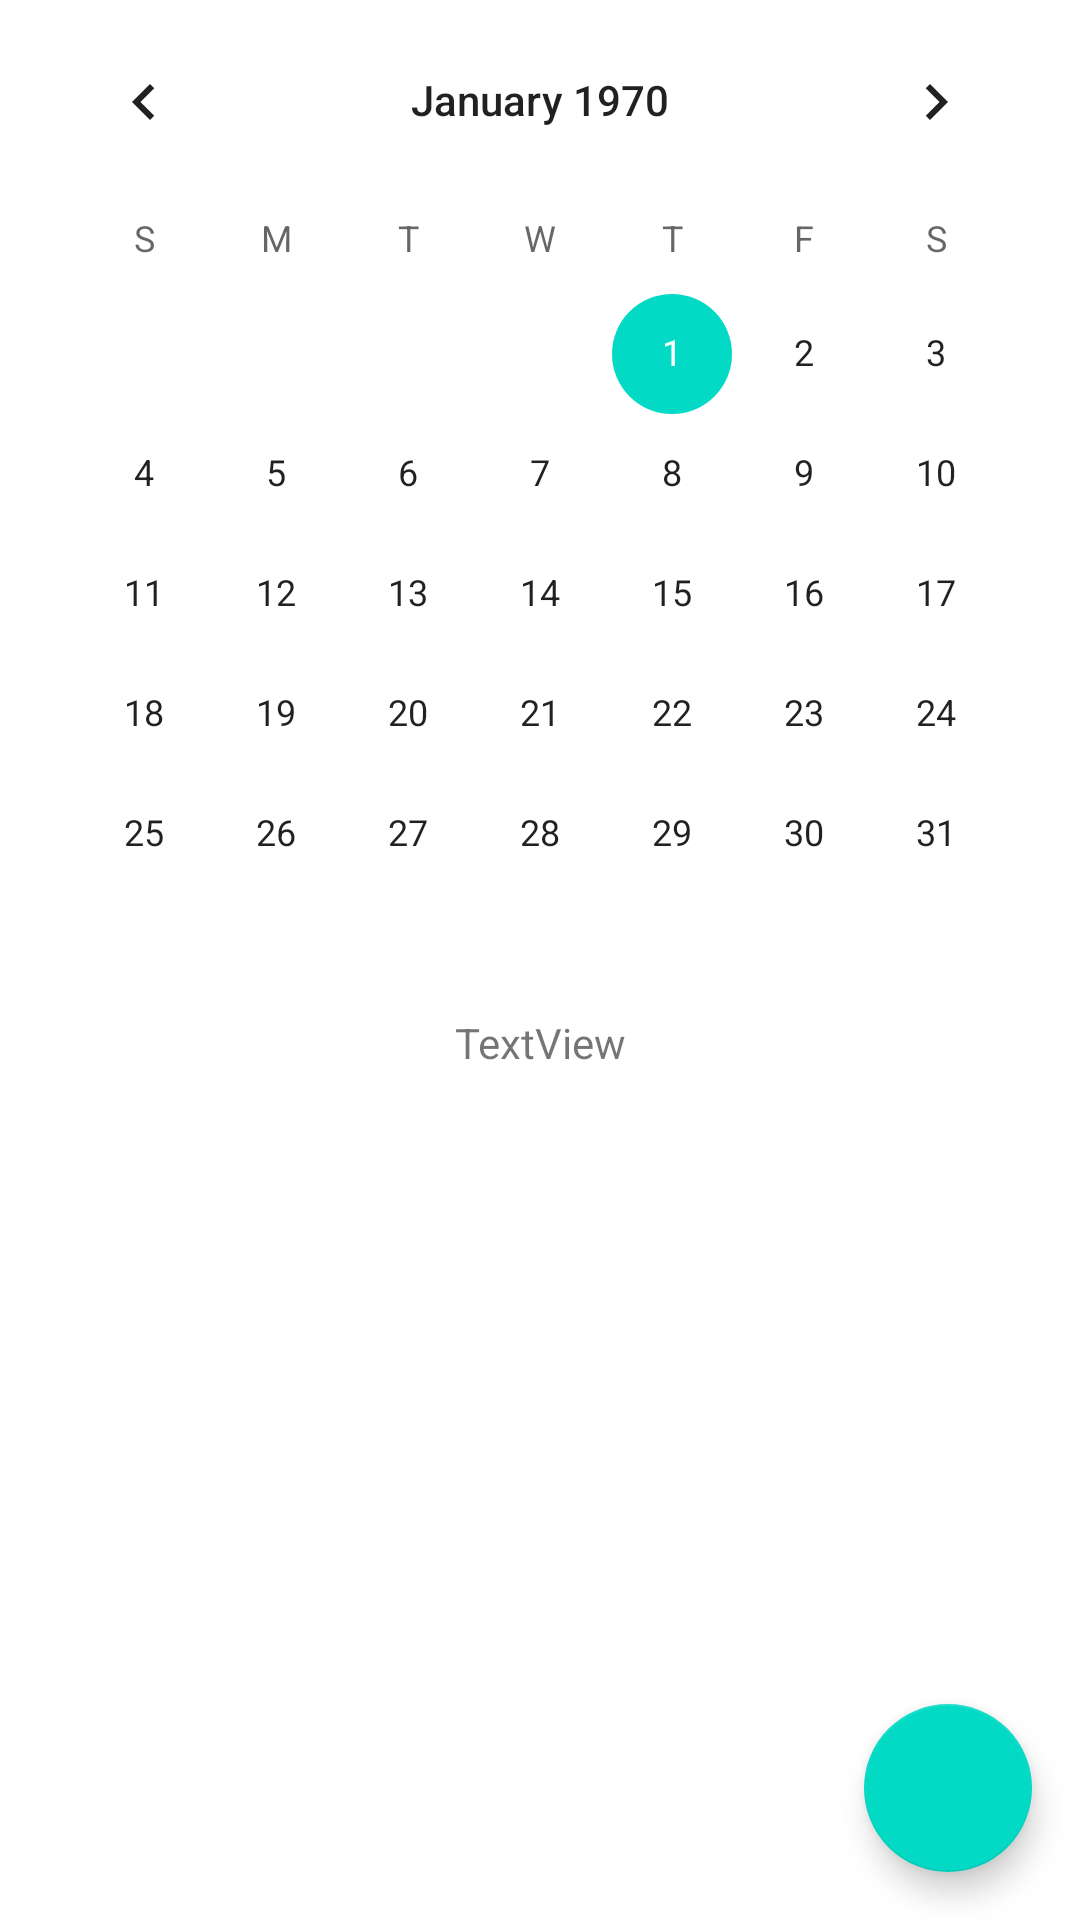

Android layout source for this screen:
<!-- AndroidManifest.xml: application theme Theme.SimbirSoft_planner -->
<!-- res/layout/fragment_calendar.xml -->
<?xml version="1.0" encoding="utf-8"?>
<androidx.constraintlayout.widget.ConstraintLayout
    xmlns:android="http://schemas.android.com/apk/res/android"
    xmlns:app="http://schemas.android.com/apk/res-auto"
    xmlns:tools="http://schemas.android.com/tools"
    android:layout_width="match_parent"
    android:layout_height="match_parent"
    tools:context=".CalendarFragment">

    <CalendarView
        android:id="@+id/calendarView"
        android:layout_width="wrap_content"
        android:layout_height="wrap_content"
        app:layout_constraintEnd_toEndOf="parent"
        app:layout_constraintStart_toStartOf="parent"
        app:layout_constraintTop_toTopOf="parent" />

    <com.google.android.material.floatingactionbutton.FloatingActionButton
        android:id="@+id/btn_new_task"
        android:layout_width="wrap_content"
        android:layout_height="wrap_content"
        android:layout_marginEnd="16dp"
        android:layout_marginBottom="16dp"
        android:clickable="true"
        android:src="@drawable/ic_add_button"
        app:layout_constraintBottom_toBottomOf="parent"
        app:layout_constraintEnd_toEndOf="parent"
        app:maxImageSize="40dp" />

    <androidx.recyclerview.widget.RecyclerView
        android:id="@+id/rc_view"
        android:layout_width="0dp"
        android:layout_height="0dp"
        android:layout_marginStart="8dp"
        android:layout_marginEnd="8dp"
        android:layout_marginBottom="8dp"
        app:layout_constraintBottom_toBottomOf="parent"
        app:layout_constraintEnd_toEndOf="parent"
        app:layout_constraintHorizontal_bias="0.0"
        app:layout_constraintStart_toStartOf="parent"
        app:layout_constraintTop_toBottomOf="@+id/tv_date_choose"
        app:layout_constraintVertical_bias="1.0"
        tools:listitem="@layout/time_item" />

    <TextView
        android:id="@+id/tv_date_choose"
        android:layout_width="wrap_content"
        android:layout_height="wrap_content"
        android:text="TextView"
        app:layout_constraintEnd_toEndOf="parent"
        app:layout_constraintStart_toStartOf="parent"
        app:layout_constraintTop_toBottomOf="@+id/calendarView" />
</androidx.constraintlayout.widget.ConstraintLayout>
<!-- res/layout/time_item.xml (included above) -->
<?xml version="1.0" encoding="utf-8"?>
<androidx.constraintlayout.widget.ConstraintLayout xmlns:android="http://schemas.android.com/apk/res/android"
    xmlns:app="http://schemas.android.com/apk/res-auto"
    xmlns:tools="http://schemas.android.com/tools"
    android:layout_width="match_parent"
    android:layout_height="wrap_content">

    <TextView
        android:id="@+id/tv_time"
        android:layout_width="wrap_content"
        android:layout_height="wrap_content"
        android:layout_marginStart="8dp"
        android:layout_marginTop="16dp"
        android:layout_marginBottom="16dp"
        android:text="00:00-01:00"
        android:textSize="12sp"
        app:layout_constraintBottom_toTopOf="@+id/divider"
        app:layout_constraintStart_toStartOf="parent"
        app:layout_constraintTop_toTopOf="parent" />

    <androidx.constraintlayout.widget.ConstraintLayout
        android:id="@+id/bg_task"
        android:layout_width="0dp"
        android:layout_height="0dp"
        android:layout_marginStart="8dp"
        android:layout_marginEnd="8dp"
        android:visibility="gone"
        app:layout_constraintBottom_toBottomOf="parent"
        app:layout_constraintEnd_toEndOf="parent"
        app:layout_constraintStart_toEndOf="@id/tv_time"
        app:layout_constraintTop_toTopOf="parent"
        tools:visibility="visible">

        <TextView
            android:id="@+id/tv_task"
            android:layout_width="wrap_content"
            android:layout_height="wrap_content"
            android:ellipsize="end"
            android:gravity="center_horizontal|center_vertical"
            android:lines="1"
            android:text="TextView"
            android:textSize="16sp"
            app:layout_constraintStart_toStartOf="@id/bg_task"
            app:layout_constraintEnd_toEndOf="@id/bg_task"
            app:layout_constraintTop_toTopOf="@id/bg_task"
            android:layout_marginTop="8dp"/>

        <TextView
            android:id="@+id/tv_desc"
            android:layout_width="0dp"
            android:layout_height="wrap_content"
            android:gravity="center"
            android:text="TextView"
            android:textSize="12sp"
            app:layout_constraintBottom_toBottomOf="parent"
            app:layout_constraintEnd_toEndOf="parent"
            app:layout_constraintStart_toStartOf="parent"
            app:layout_constraintTop_toBottomOf="@+id/tv_task" />
    </androidx.constraintlayout.widget.ConstraintLayout>

    <View
        android:id="@+id/divider"
        android:layout_width="0dp"
        android:layout_height="1dp"
        android:layout_marginTop="8dp"
        android:alpha="0.5"
        android:background="?android:attr/listDivider"
        app:layout_constraintBottom_toBottomOf="parent"
        app:layout_constraintEnd_toEndOf="parent"
        app:layout_constraintStart_toStartOf="parent"
        app:layout_constraintTop_toBottomOf="parent" />

    <View
        android:id="@+id/divider2"
        android:layout_width="0dp"
        android:layout_height="1dp"
        android:background="?android:attr/listDivider"
        app:layout_constraintEnd_toEndOf="parent"
        app:layout_constraintStart_toStartOf="parent"
        app:layout_constraintTop_toTopOf="parent" />
</androidx.constraintlayout.widget.ConstraintLayout>
<!-- resources referenced by this layout -->
<resources>
  <style name="Theme.SimbirSoft_planner" parent="Theme.MaterialComponents.DayNight.DarkActionBar">
          
          <item name="colorPrimary">@color/purple_500</item>
          <item name="colorPrimaryVariant">@color/purple_700</item>
          <item name="colorOnPrimary">@color/white</item>
          
          <item name="colorSecondary">@color/teal_200</item>
          <item name="colorSecondaryVariant">@color/teal_700</item>
          <item name="colorOnSecondary">@color/black</item>
          
          <item name="android:statusBarColor">?attr/colorPrimaryVariant</item>
          
          <item name="windowNoTitle">true</item>
          <item name="windowActionBar">false</item>
      </style>
  <color name="purple_500">#FF6200EE</color>
  <color name="purple_700">#FF3700B3</color>
  <color name="white">#FFFFFFFF</color>
  <color name="teal_200">#FF03DAC5</color>
  <color name="teal_700">#FF018786</color>
  <color name="black">#FF000000</color>
</resources>
